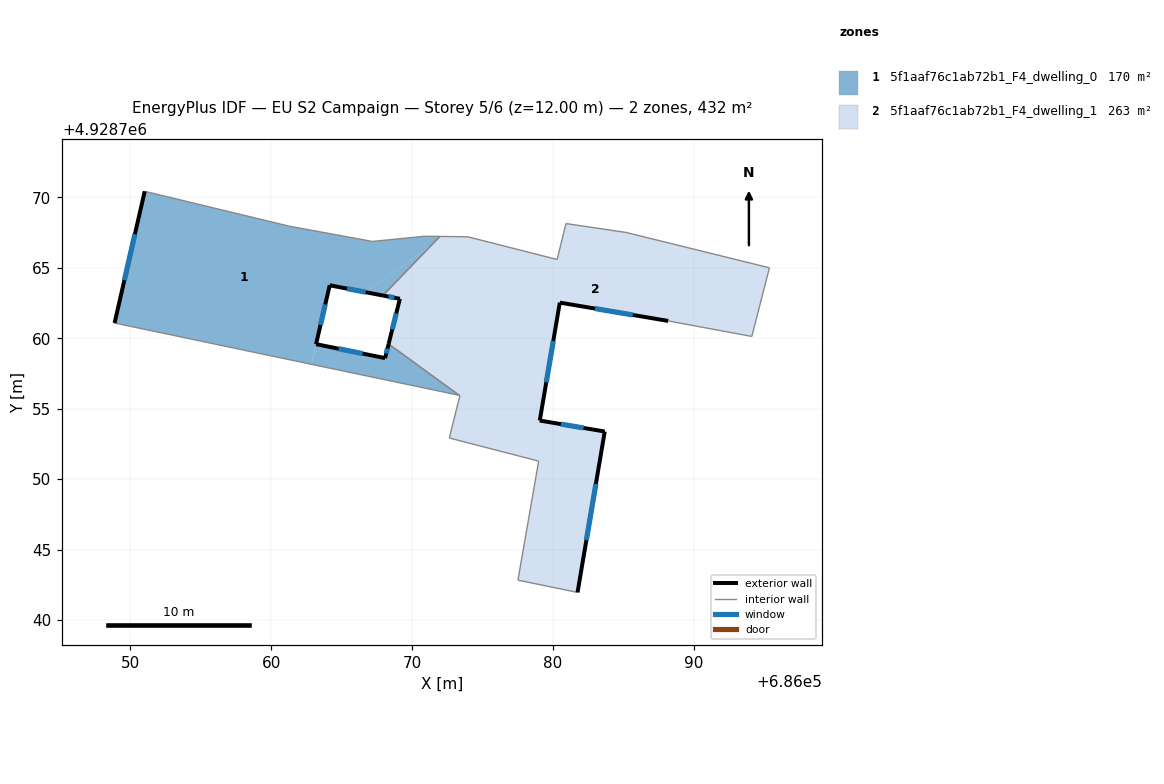
=== STOREY PLAN SPEC (per zone: floor XY polygon, exterior-wall plan segments, windows/doors) ===
zone 1: 5f1aaf76c1ab72b1_F4_dwelling_0  (169.6 m²)
  floor: (686070.55, 4928767.21) (686071.11, 4928766.41) (686066.69, 4928763.27) (686064.15, 4928763.76) (686062.85, 4928758.15) (686048.88, 4928761.08) (686051.02, 4928770.43) (686061.29, 4928767.95) (686064.25, 4928767.41) (686067.17, 4928766.87)
  floor: (686073.35, 4928755.95) (686062.85, 4928758.15) (686063.19, 4928759.58) (686068.08, 4928758.59) (686068.33, 4928759.60)
  floor: (686071.11, 4928766.41) (686071.14, 4928766.37) (686067.92, 4928763.04) (686066.69, 4928763.27)
  floor: (686071.97, 4928767.23) (686071.14, 4928766.37) (686070.55, 4928767.21) (686070.89, 4928767.24)
  exterior wall: (686064.15, 4928763.76) – (686067.93, 4928763.04)  [3.8 m]
    window: (686065.38, 4928763.53) – (686066.70, 4928763.27)  [1.4 m²]
  exterior wall: (686063.18, 4928759.58) – (686064.15, 4928763.76)  [4.3 m]
    window: (686063.50, 4928760.94) – (686063.84, 4928762.40)  [1.6 m²]
  exterior wall: (686068.08, 4928758.59) – (686063.18, 4928759.58)  [5.0 m]
    window: (686066.49, 4928758.92) – (686064.78, 4928759.26)  [1.8 m²]
  exterior wall: (686068.33, 4928759.60) – (686068.08, 4928758.59)  [1.0 m]
    window: (686068.25, 4928759.27) – (686068.16, 4928758.92)  [0.4 m²]
  exterior wall: (686051.02, 4928770.43) – (686048.88, 4928761.08)  [9.6 m]
    window: (686050.33, 4928767.39) – (686049.58, 4928764.12)  [3.5 m²]
  interior walls: 8
zone 2: 5f1aaf76c1ab72b1_F4_dwelling_1  (262.8 m²)
  floor: (686079.20, 4928755.00) (686079.06, 4928754.16) (686083.67, 4928753.38) (686081.74, 4928741.96) (686077.51, 4928742.83) (686078.98, 4928751.28) (686072.64, 4928752.92) (686073.39, 4928755.94) (686073.35, 4928755.95) (686068.33, 4928759.60) (686069.13, 4928762.80) (686067.92, 4928763.04) (686071.14, 4928766.37)
  floor: (686095.36, 4928765.00) (686094.11, 4928760.13) (686088.17, 4928761.23) (686080.48, 4928762.53) (686079.20, 4928755.00) (686071.14, 4928766.37) (686071.97, 4928767.23) (686073.96, 4928767.20) (686080.29, 4928765.59) (686080.92, 4928768.14) (686085.18, 4928767.51)
  exterior wall: (686069.13, 4928762.80) – (686068.33, 4928759.60)  [3.3 m]
    window: (686068.87, 4928761.76) – (686068.59, 4928760.64)  [1.2 m²]
  exterior wall: (686067.93, 4928763.04) – (686069.13, 4928762.80)  [1.2 m]
    window: (686068.32, 4928762.96) – (686068.74, 4928762.88)  [0.5 m²]
  exterior wall: (686080.48, 4928762.53) – (686088.17, 4928761.23)  [7.8 m]
    window: (686082.98, 4928762.11) – (686085.67, 4928761.66)  [2.9 m²]
  exterior wall: (686079.06, 4928754.16) – (686080.48, 4928762.53)  [8.5 m]
    window: (686079.52, 4928756.89) – (686080.02, 4928759.81)  [3.1 m²]
  exterior wall: (686083.67, 4928753.38) – (686079.06, 4928754.16)  [4.7 m]
    window: (686082.17, 4928753.64) – (686080.56, 4928753.91)  [1.7 m²]
  exterior wall: (686081.74, 4928741.96) – (686083.67, 4928753.38)  [11.6 m]
    window: (686082.37, 4928745.68) – (686083.04, 4928749.67)  [4.2 m²]
  interior walls: 14

=== DERIVED (storey summary) ===
Building: EU S2 Campaign
Storey: 5 of 6  (floor level z = 12.00 m)
Storey gross floor area: 432.4 m²
Zones on this storey: 2
  - 5f1aaf76c1ab72b1_F4_dwelling_0: floor 169.6 m²; exterior wall 23.8 m (71.3 m²); 5 window(s) 8.7 m²; WWR 12.2%
  - 5f1aaf76c1ab72b1_F4_dwelling_1: floor 262.8 m²; exterior wall 37.1 m (111.2 m²); 6 window(s) 13.6 m²; WWR 12.2%
Zone adjacency (shared interzone walls):
  - 5f1aaf76c1ab72b1_F4_dwelling_0 ↔ 5f1aaf76c1ab72b1_F4_dwelling_1